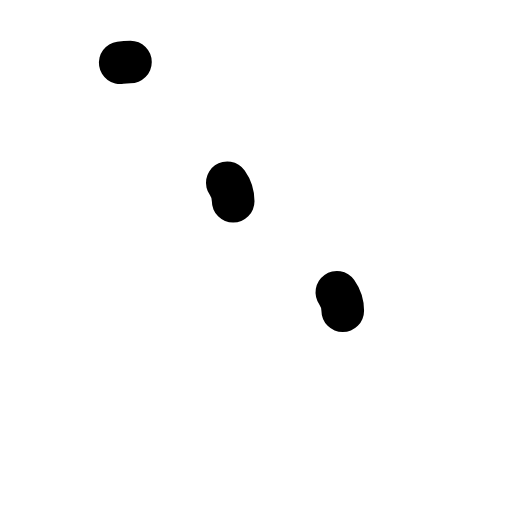
t = 0.00 s
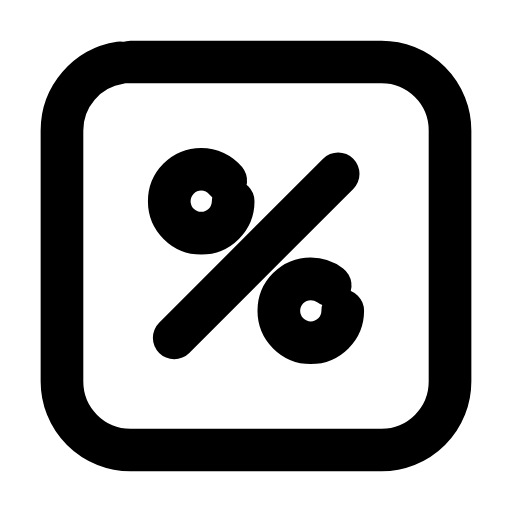
t = 0.26 s
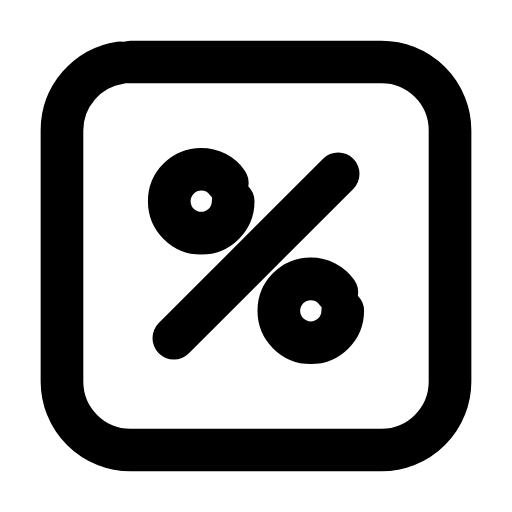
t = 0.50 s
t = 0.73 s: frame unchanged from t = 0.50 s, image omitted
t = 1.00 s: frame unchanged from t = 0.50 s, image omitted
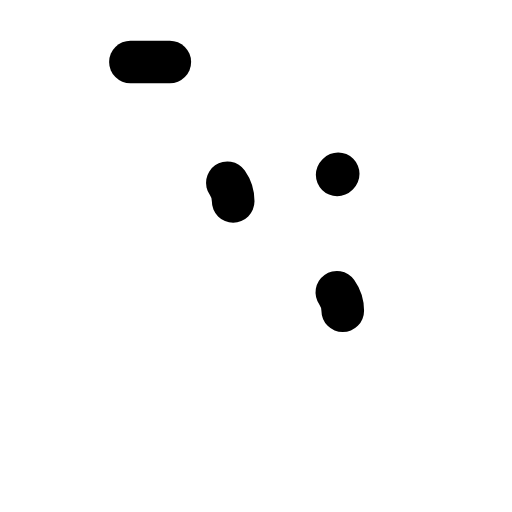
t = 1.26 s

The animated SVG that drew these frames (rendered in a browser with its animation timeline set to each time). Animation: 4 SMIL elements (animate=4); one cycle of 1.50 s, repeats indefinitely.

<svg xmlns="http://www.w3.org/2000/svg" width="24" height="24" viewBox="0 0 24 24" fill="none"><g transform="translate(-0.84 -0.84) scale(1.07)"><rect stroke="currentColor" stroke-width="1.869" stroke-linecap="round" stroke-linejoin="round" fill="none" x="3.5" y="3.5" width="17" height="17" rx="3" pathLength="1" stroke-dasharray="1"><animate attributeName="stroke-dashoffset" values="1;1;0;0;0;0;1;1;1" keyTimes="0;0;0.189;0.45;0.6;0.774;0.9;0.9;1" dur="1.5s" repeatCount="indefinite" calcMode="spline" keySplines="0.16 1 0.3 1;0.16 1 0.3 1;0.16 1 0.3 1;0.16 1 0.3 1;0.16 1 0.3 1;0.16 1 0.3 1;0.16 1 0.3 1;0.16 1 0.3 1"/></rect><line stroke="currentColor" stroke-width="1.869" stroke-linecap="round" stroke-linejoin="round" fill="none" x1="15.6" x2="8.4" y1="8.4" y2="15.6" pathLength="1" stroke-dasharray="1"><animate attributeName="stroke-dashoffset" values="1;1;0;0;0;0;1;1;1" keyTimes="0;0.0315;0.2205;0.45;0.6;0.753;0.879;0.9;1" dur="1.5s" repeatCount="indefinite" calcMode="spline" keySplines="0.16 1 0.3 1;0.16 1 0.3 1;0.16 1 0.3 1;0.16 1 0.3 1;0.16 1 0.3 1;0.16 1 0.3 1;0.16 1 0.3 1;0.16 1 0.3 1"/></line><circle stroke="currentColor" stroke-width="1.869" stroke-linecap="round" stroke-linejoin="round" fill="none" cx="9.6" cy="9.6" r="1.4" pathLength="1" stroke-dasharray="1"><animate attributeName="stroke-dashoffset" values="1;1;0;0;0;0;1;1;1" keyTimes="0;0.063;0.252;0.45;0.6;0.732;0.858;0.9;1" dur="1.5s" repeatCount="indefinite" calcMode="spline" keySplines="0.16 1 0.3 1;0.16 1 0.3 1;0.16 1 0.3 1;0.16 1 0.3 1;0.16 1 0.3 1;0.16 1 0.3 1;0.16 1 0.3 1;0.16 1 0.3 1"/></circle><circle stroke="currentColor" stroke-width="1.869" stroke-linecap="round" stroke-linejoin="round" fill="none" cx="14.4" cy="14.4" r="1.4" pathLength="1" stroke-dasharray="1"><animate attributeName="stroke-dashoffset" values="1;1;0;0;0;0;1;1;1" keyTimes="0;0.0945;0.2835;0.45;0.6;0.711;0.837;0.9;1" dur="1.5s" repeatCount="indefinite" calcMode="spline" keySplines="0.16 1 0.3 1;0.16 1 0.3 1;0.16 1 0.3 1;0.16 1 0.3 1;0.16 1 0.3 1;0.16 1 0.3 1;0.16 1 0.3 1;0.16 1 0.3 1"/></circle></g></svg>
